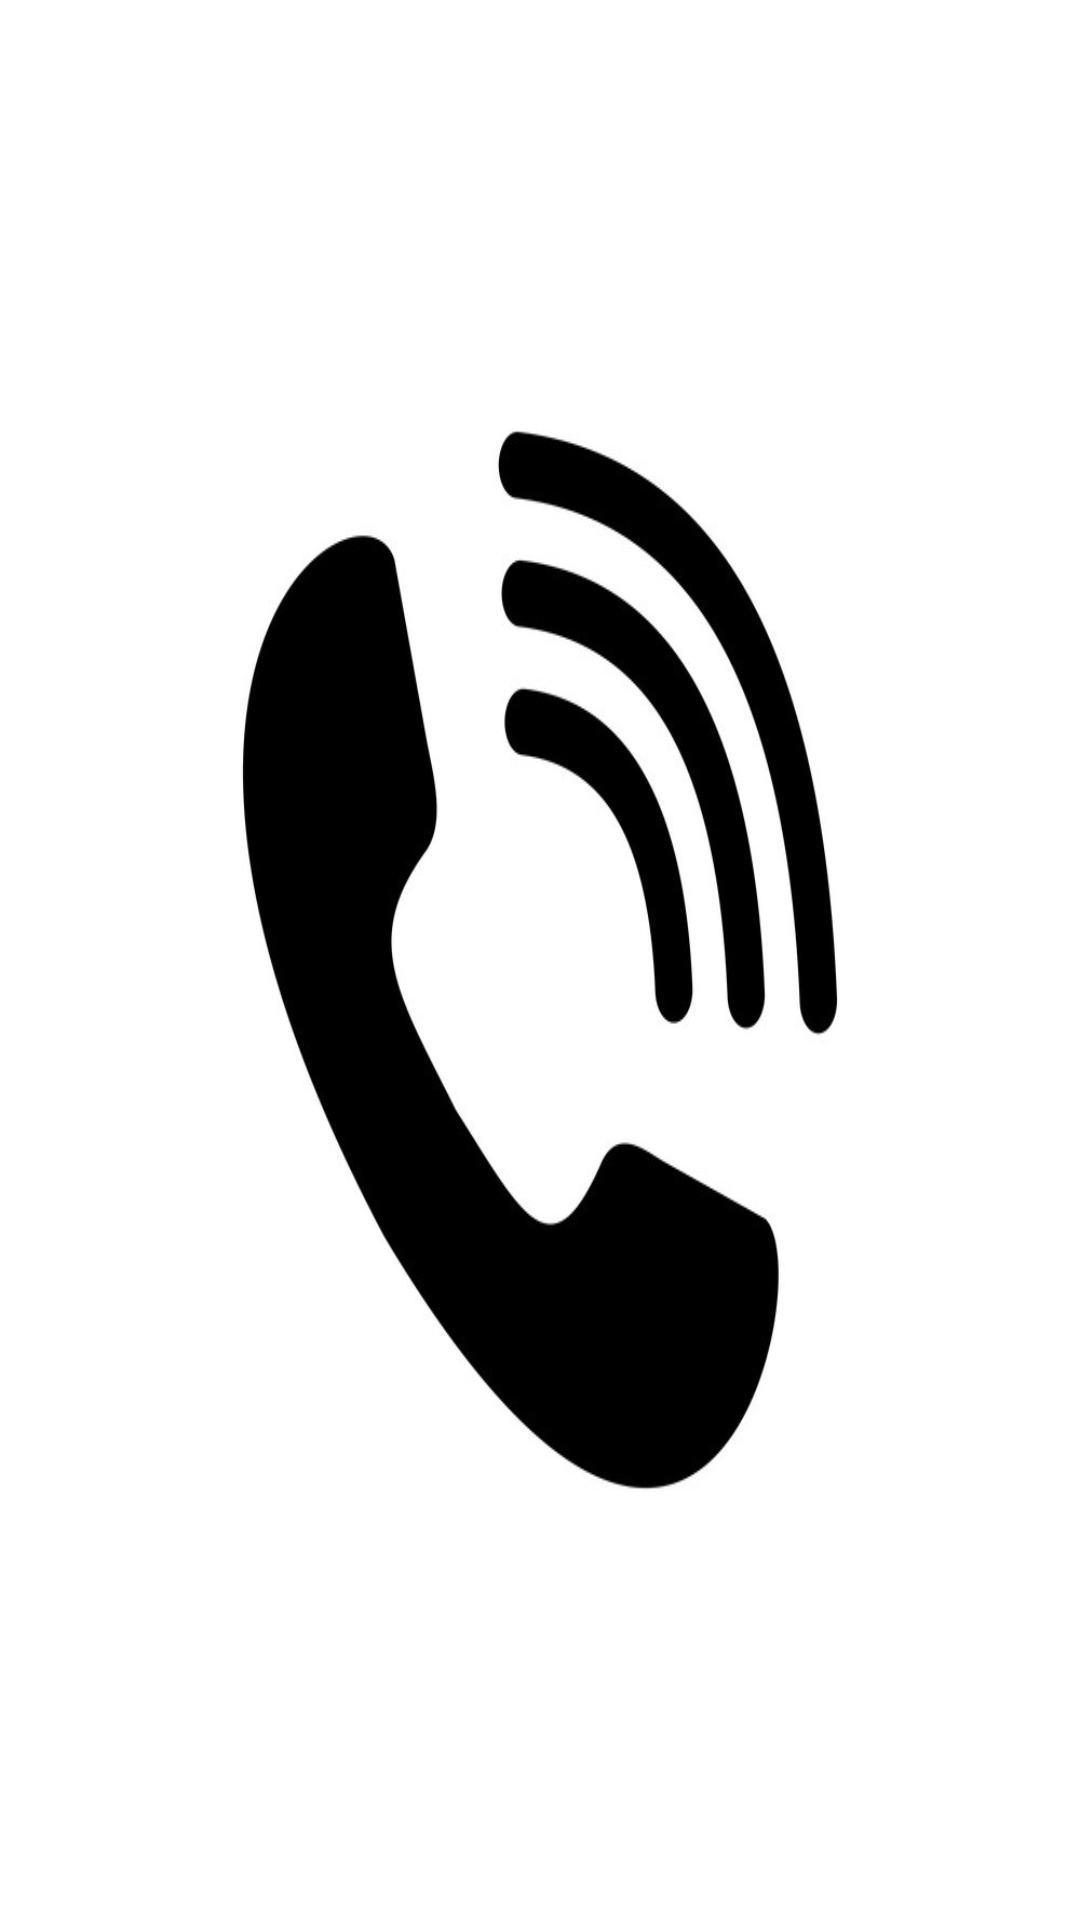

Produce the Android XML layout that renders to this screen, including the resource entries it uses.
<!-- AndroidManifest.xml: application theme AppTheme -->
<!-- res/layout/activity_home.xml -->
<?xml version="1.0" encoding="utf-8"?>
<RelativeLayout xmlns:android="http://schemas.android.com/apk/res/android"
    xmlns:app="http://schemas.android.com/apk/res-auto"
    xmlns:tools="http://schemas.android.com/tools"
    android:layout_width="match_parent"
    android:layout_height="match_parent"
    android:gravity="center"
    android:orientation="vertical"
    tools:context="com.example.myfleetcall.activity.HomeActivity">

    <ImageView
        android:layout_width="match_parent"
        android:layout_height="wrap_content"
        android:layout_centerHorizontal="true"
        android:layout_centerVertical="true"
        android:layout_gravity="center"
        android:scaleType="centerInside"
        android:background="@mipmap/call_background_image"/>

























    <LinearLayout
        android:layout_width="match_parent"
        android:layout_height="match_parent"
        android:gravity="bottom">






























    </LinearLayout>
</RelativeLayout>
<!-- resources referenced by this layout -->
<resources>
  <!-- drawable bg_round (drawable) -->
  <?xml version="1.0" encoding="utf-8"?>
  <shape xmlns:android="http://schemas.android.com/apk/res/android"
      android:shape="rectangle">
      <solid android:color="@android:color/holo_green_light"/>
      <corners android:radius="200dp"/>
  
  </shape>
  <!-- mipmap call_background_image: jpg bitmap (mipmap-hdpi, 68814 bytes) -->
  <style name="AppTheme" parent="Theme.AppCompat.Light.DarkActionBar">
          
          <item name="colorPrimary">@color/colorPrimary</item>
          <item name="colorPrimaryDark">@color/colorPrimaryDark</item>
          <item name="colorAccent">@color/colorAccent</item>
      </style>
  <color name="colorPrimary">#4395D8</color>
  <color name="colorPrimaryDark">#387EB6</color>
  <color name="colorAccent">@android:color/holo_blue_light</color>
</resources>
